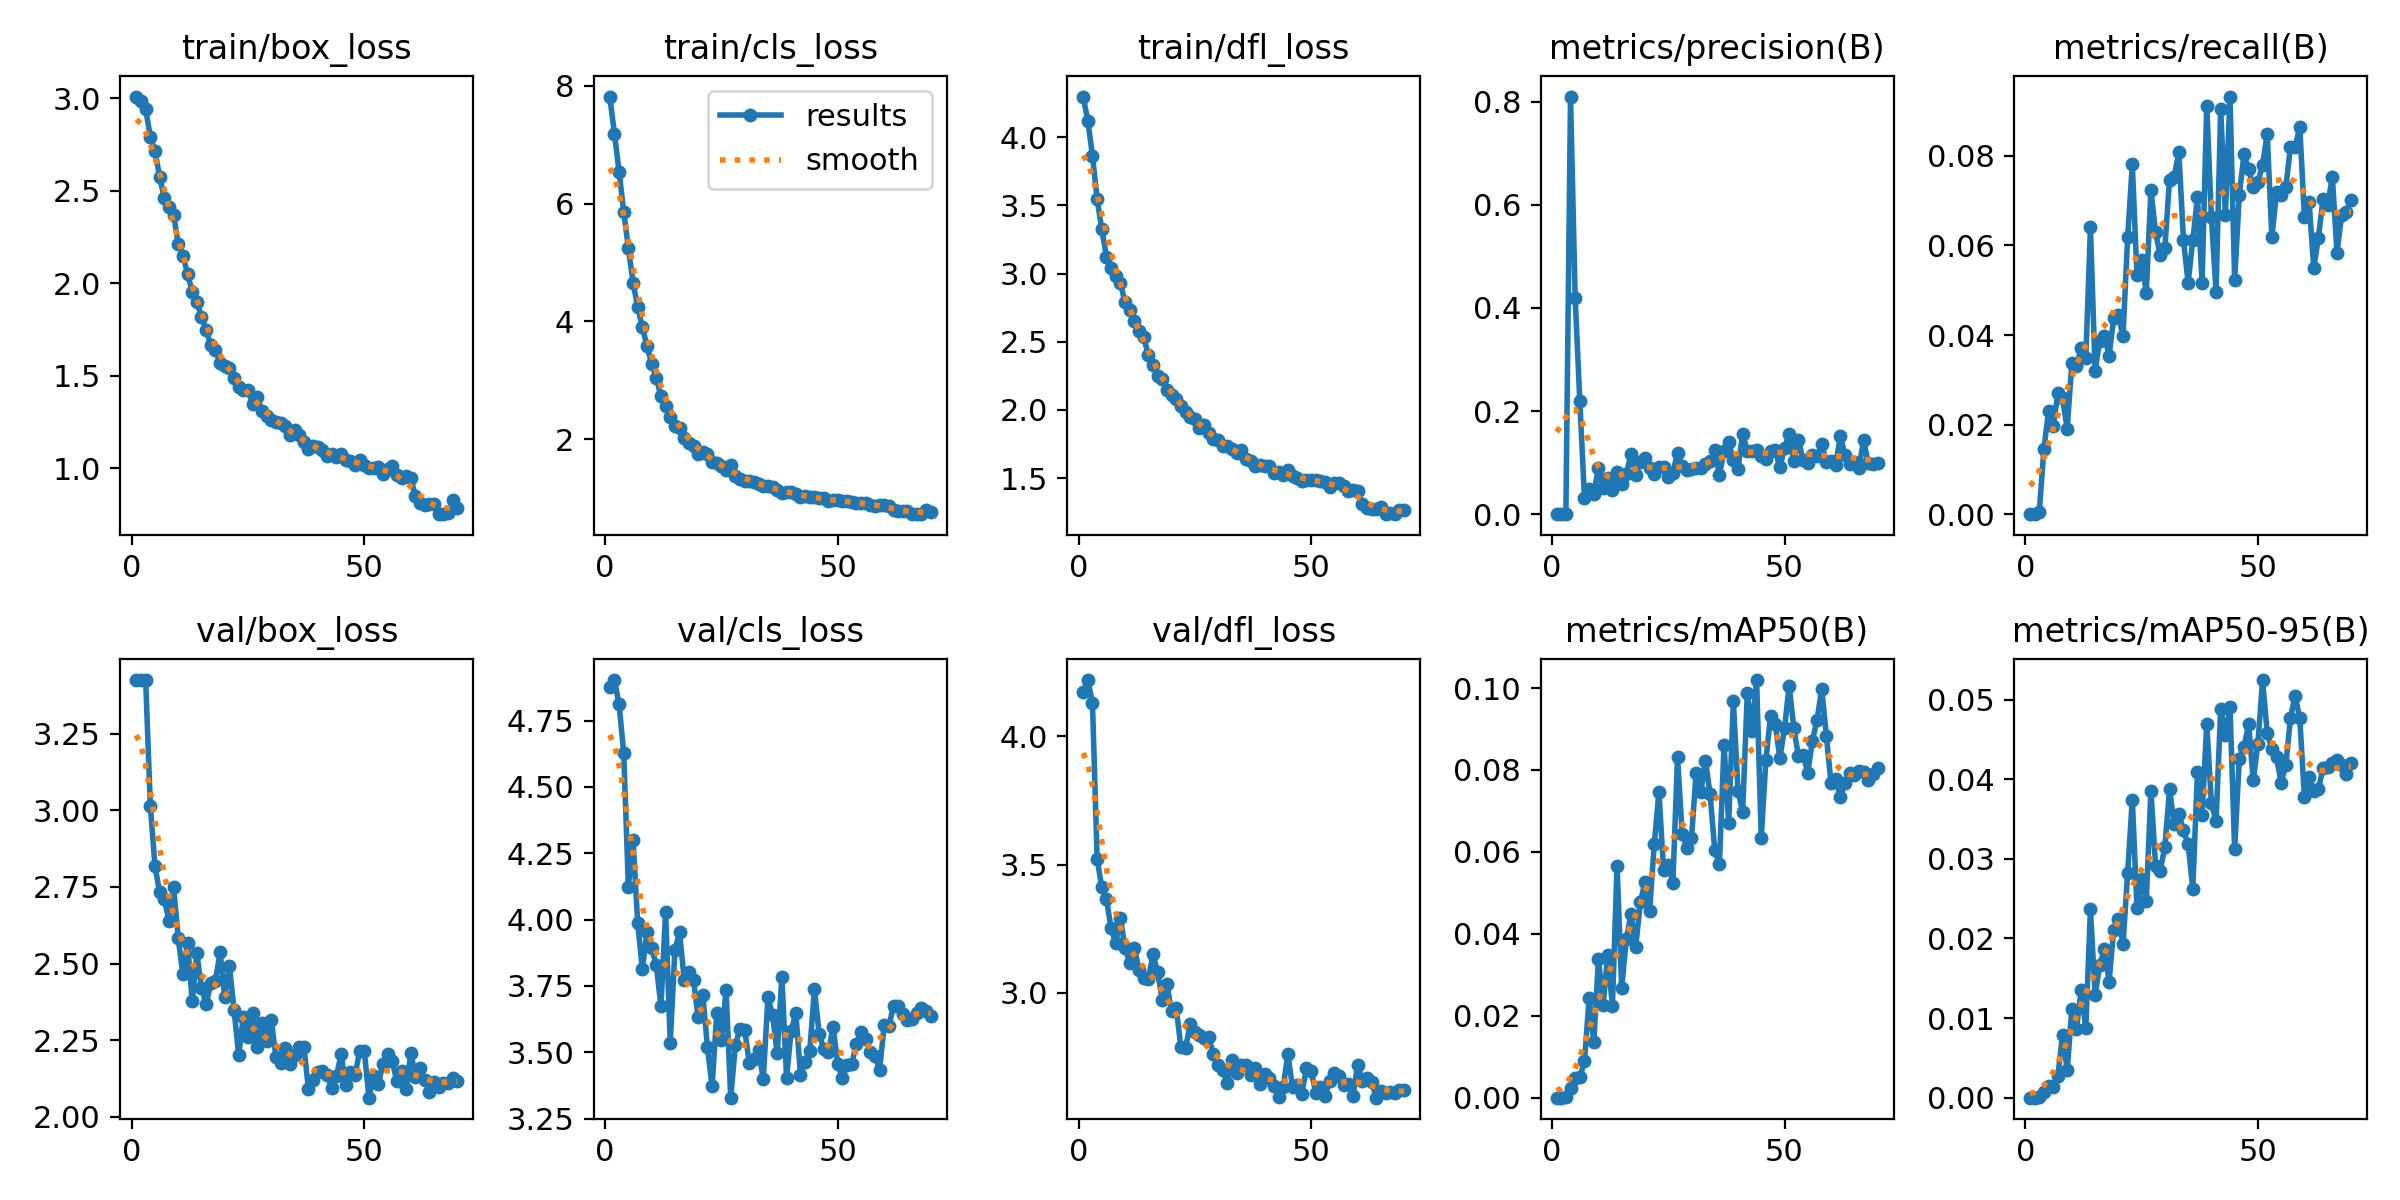

Values plotted in this chart, from the file beside it:
epoch, time, train/box_loss, train/cls_loss, train/dfl_loss, metrics/precision(B), metrics/recall(B), metrics/mAP50(B), metrics/mAP50-95(B), val/box_loss, val/cls_loss, val/dfl_loss, lr/pg0, lr/pg1, lr/pg2
1, 33.16, 3.009, 7.818, 4.299, 0, 0, 0, 0, 3.425, 4.876, 4.173, 0.0001557, 0.0001557, 0.0001557
2, 51.3, 2.985, 7.19, 4.121, 0, 0, 0, 0, 3.424, 4.903, 4.219, 0.0003099, 0.0003099, 0.0003099
3, 69.46, 2.943, 6.544, 3.865, 0.00022, 0.00056, 0.00011, 3e-05, 3.425, 4.812, 4.13, 0.0004597, 0.0004597, 0.0004597
4, 87.7, 2.79, 5.86, 3.547, 0.8101, 0.01461, 0.00235, 0.00069, 3.015, 4.628, 3.523, 0.0004558, 0.0004558, 0.0004558
5, 106.1, 2.716, 5.248, 3.325, 0.4192, 0.02303, 0.00483, 0.00144, 2.818, 4.124, 3.41, 0.0004491, 0.0004491, 0.0004491
6, 125.5, 2.574, 4.66, 3.125, 0.2187, 0.01966, 0.00497, 0.00138, 2.732, 4.301, 3.365, 0.0004423, 0.0004423, 0.0004423
7, 144.7, 2.462, 4.244, 3.038, 0.03084, 0.02697, 0.00896, 0.00275, 2.71, 3.987, 3.252, 0.0004356, 0.0004356, 0.0004356
8, 163, 2.41, 3.901, 2.986, 0.04842, 0.02584, 0.02423, 0.00789, 2.64, 3.814, 3.194, 0.0004289, 0.0004289, 0.0004289
9, 181.7, 2.37, 3.583, 2.928, 0.03891, 0.0191, 0.01353, 0.00343, 2.75, 3.954, 3.293, 0.0004221, 0.0004221, 0.0004221
10, 200.1, 2.212, 3.278, 2.792, 0.0904, 0.03371, 0.03389, 0.01113, 2.582, 3.892, 3.173, 0.0004154, 0.0004154, 0.0004154
11, 219.8, 2.149, 3.045, 2.73, 0.05051, 0.03315, 0.02267, 0.00861, 2.464, 3.828, 3.114, 0.0004087, 0.0004087, 0.0004087
12, 238, 2.052, 2.724, 2.649, 0.0707, 0.03708, 0.03489, 0.01347, 2.568, 3.674, 3.176, 0.0004019, 0.0004019, 0.0004019
13, 256.5, 1.955, 2.557, 2.576, 0.04729, 0.03483, 0.0223, 0.00879, 2.377, 4.028, 3.089, 0.0003952, 0.0003952, 0.0003952
14, 275, 1.898, 2.378, 2.532, 0.08084, 0.06404, 0.05661, 0.02366, 2.535, 3.536, 3.056, 0.0003885, 0.0003885, 0.0003885
15, 293.3, 1.817, 2.229, 2.406, 0.05923, 0.03202, 0.02683, 0.01295, 2.419, 3.885, 3.052, 0.0003818, 0.0003818, 0.0003818
16, 311.2, 1.748, 2.184, 2.329, 0.07822, 0.03876, 0.03885, 0.01661, 2.367, 3.951, 3.15, 0.000375, 0.000375, 0.000375
17, 329.9, 1.667, 2.022, 2.246, 0.1163, 0.03989, 0.04474, 0.01872, 2.435, 3.774, 3.08, 0.0003683, 0.0003683, 0.0003683
18, 349.5, 1.639, 1.941, 2.227, 0.07671, 0.03539, 0.03674, 0.01455, 2.445, 3.803, 2.971, 0.0003616, 0.0003616, 0.0003616
19, 370.2, 1.568, 1.883, 2.149, 0.1014, 0.04382, 0.04766, 0.0211, 2.537, 3.772, 3.034, 0.0003548, 0.0003548, 0.0003548
20, 391, 1.552, 1.754, 2.108, 0.1081, 0.04438, 0.05255, 0.02245, 2.39, 3.631, 2.927, 0.0003481, 0.0003481, 0.0003481
21, 409.1, 1.542, 1.782, 2.077, 0.09029, 0.03989, 0.0456, 0.01925, 2.493, 3.715, 2.941, 0.0003414, 0.0003414, 0.0003414
22, 428, 1.49, 1.748, 2.03, 0.07869, 0.0618, 0.06186, 0.02827, 2.349, 3.518, 2.788, 0.0003346, 0.0003346, 0.0003346
23, 448.7, 1.441, 1.608, 1.981, 0.09207, 0.07812, 0.07463, 0.03743, 2.201, 3.371, 2.785, 0.0003279, 0.0003279, 0.0003279
24, 470.6, 1.423, 1.591, 1.944, 0.09164, 0.05337, 0.05555, 0.02381, 2.327, 3.647, 2.876, 0.0003212, 0.0003212, 0.0003212
25, 488.7, 1.421, 1.542, 1.934, 0.07294, 0.05674, 0.05683, 0.02746, 2.259, 3.547, 2.848, 0.0003144, 0.0003144, 0.0003144
26, 506.6, 1.346, 1.475, 1.868, 0.08054, 0.04944, 0.05242, 0.02472, 2.338, 3.734, 2.834, 0.0003077, 0.0003077, 0.0003077
27, 524.6, 1.386, 1.564, 1.891, 0.1188, 0.07237, 0.08314, 0.03852, 2.228, 3.329, 2.824, 0.000301, 0.000301, 0.000301
28, 542.7, 1.307, 1.378, 1.83, 0.09391, 0.06292, 0.06439, 0.02914, 2.306, 3.527, 2.826, 0.0002942, 0.0002942, 0.0002942
29, 561.2, 1.281, 1.327, 1.785, 0.0851, 0.05787, 0.06104, 0.02853, 2.248, 3.589, 2.76, 0.0002875, 0.0002875, 0.0002875
30, 580.4, 1.259, 1.289, 1.78, 0.0873, 0.05955, 0.06332, 0.03152, 2.316, 3.584, 2.718, 0.0002808, 0.0002808, 0.0002808
31, 599.2, 1.25, 1.285, 1.738, 0.09004, 0.07472, 0.07934, 0.03871, 2.195, 3.459, 2.7, 0.000274, 0.000274, 0.000274
32, 617.7, 1.247, 1.275, 1.736, 0.09025, 0.07528, 0.07456, 0.03443, 2.174, 3.475, 2.646, 0.0002673, 0.0002673, 0.0002673
33, 636.4, 1.226, 1.234, 1.71, 0.09664, 0.0809, 0.08224, 0.03561, 2.225, 3.507, 2.739, 0.0002606, 0.0002606, 0.0002606
34, 656.4, 1.18, 1.199, 1.686, 0.1027, 0.06114, 0.07415, 0.03359, 2.173, 3.398, 2.686, 0.0002538, 0.0002538, 0.0002538
35, 677.1, 1.204, 1.206, 1.702, 0.1237, 0.05169, 0.06046, 0.0318, 2.203, 3.707, 2.717, 0.0002471, 0.0002471, 0.0002471
36, 697.8, 1.178, 1.191, 1.641, 0.07565, 0.06118, 0.05708, 0.02621, 2.228, 3.639, 2.717, 0.0002404, 0.0002404, 0.0002404
37, 717.4, 1.14, 1.133, 1.626, 0.1228, 0.07079, 0.08616, 0.04086, 2.229, 3.496, 2.679, 0.0002336, 0.0002336, 0.0002336
38, 738.4, 1.102, 1.084, 1.588, 0.1402, 0.05169, 0.06704, 0.03545, 2.089, 3.785, 2.708, 0.0002269, 0.0002269, 0.0002269
39, 758.4, 1.118, 1.105, 1.594, 0.1046, 0.09122, 0.09674, 0.04695, 2.12, 3.404, 2.643, 0.0002202, 0.0002202, 0.0002202
40, 780.3, 1.113, 1.095, 1.585, 0.08789, 0.06629, 0.07493, 0.037, 2.146, 3.581, 2.685, 0.0002135, 0.0002135, 0.0002135
41, 802.5, 1.096, 1.067, 1.586, 0.1559, 0.0497, 0.06973, 0.03474, 2.15, 3.647, 2.669, 0.0002067, 0.0002067, 0.0002067
42, 824.8, 1.065, 1.019, 1.534, 0.1227, 0.09045, 0.09884, 0.04884, 2.135, 3.414, 2.636, 0.0002, 0.0002, 0.0002
43, 846.5, 1.076, 1.038, 1.544, 0.1235, 0.06685, 0.08944, 0.0455, 2.095, 3.463, 2.595, 0.0001933, 0.0001933, 0.0001933
44, 868.1, 1.062, 1.012, 1.525, 0.1242, 0.09326, 0.102, 0.04912, 2.132, 3.506, 2.631, 0.0001865, 0.0001865, 0.0001865
45, 889.6, 1.079, 1.016, 1.559, 0.1123, 0.05225, 0.06348, 0.03117, 2.203, 3.739, 2.76, 0.0001798, 0.0001798, 0.0001798
46, 911.1, 1.042, 0.9968, 1.512, 0.1075, 0.07135, 0.08249, 0.04256, 2.104, 3.57, 2.632, 0.0001731, 0.0001731, 0.0001731
47, 932.7, 1.038, 0.9941, 1.502, 0.1224, 0.08034, 0.09316, 0.04404, 2.145, 3.513, 2.642, 0.0001663, 0.0001663, 0.0001663
48, 956.8, 1.016, 0.9497, 1.481, 0.1239, 0.07697, 0.09134, 0.04691, 2.136, 3.499, 2.606, 0.0001596, 0.0001596, 0.0001596
49, 980.9, 1.045, 0.9721, 1.488, 0.09066, 0.07303, 0.08285, 0.03987, 2.215, 3.595, 2.705, 0.0001529, 0.0001529, 0.0001529
50, 1005, 1.016, 0.9603, 1.484, 0.1283, 0.07416, 0.09015, 0.04448, 2.214, 3.457, 2.695, 0.0001461, 0.0001461, 0.0001461
51, 1030, 1.003, 0.9526, 1.483, 0.1553, 0.07805, 0.1006, 0.05245, 2.062, 3.401, 2.61, 0.0001394, 0.0001394, 0.0001394
52, 1053, 1.002, 0.9419, 1.482, 0.1024, 0.08483, 0.09017, 0.04583, 2.133, 3.452, 2.634, 0.0001327, 0.0001327, 0.0001327
53, 1078, 1.006, 0.924, 1.474, 0.1438, 0.0618, 0.08336, 0.0438, 2.107, 3.454, 2.599, 0.0001259, 0.0001259, 0.0001259
54, 1102, 0.9662, 0.9125, 1.437, 0.1046, 0.07191, 0.08366, 0.04273, 2.172, 3.532, 2.655, 0.0001192, 0.0001192, 0.0001192
55, 1126, 0.9973, 0.9172, 1.462, 0.09964, 0.07135, 0.07938, 0.03958, 2.204, 3.574, 2.685, 0.0001125, 0.0001125, 0.0001125
56, 1150, 1.011, 0.9214, 1.462, 0.1155, 0.07297, 0.08715, 0.04173, 2.181, 3.55, 2.677, 0.0001057, 0.0001057, 0.0001057
57, 1174, 0.9638, 0.8885, 1.44, 0.1127, 0.08202, 0.0923, 0.04771, 2.116, 3.499, 2.64, 9.9008e-05, 9.9008e-05, 9.9008e-05
58, 1198, 0.9468, 0.8621, 1.403, 0.1361, 0.08202, 0.0997, 0.05047, 2.149, 3.485, 2.644, 9.2276e-05, 9.2276e-05, 9.2276e-05
59, 1223, 0.958, 0.872, 1.412, 0.1018, 0.08652, 0.08836, 0.04765, 2.089, 3.434, 2.598, 8.5544e-05, 8.5544e-05, 8.5544e-05
60, 1247, 0.945, 0.882, 1.407, 0.1036, 0.06629, 0.07676, 0.03772, 2.209, 3.602, 2.719, 7.8812e-05, 7.8812e-05, 7.8812e-05
... 10 more rows
